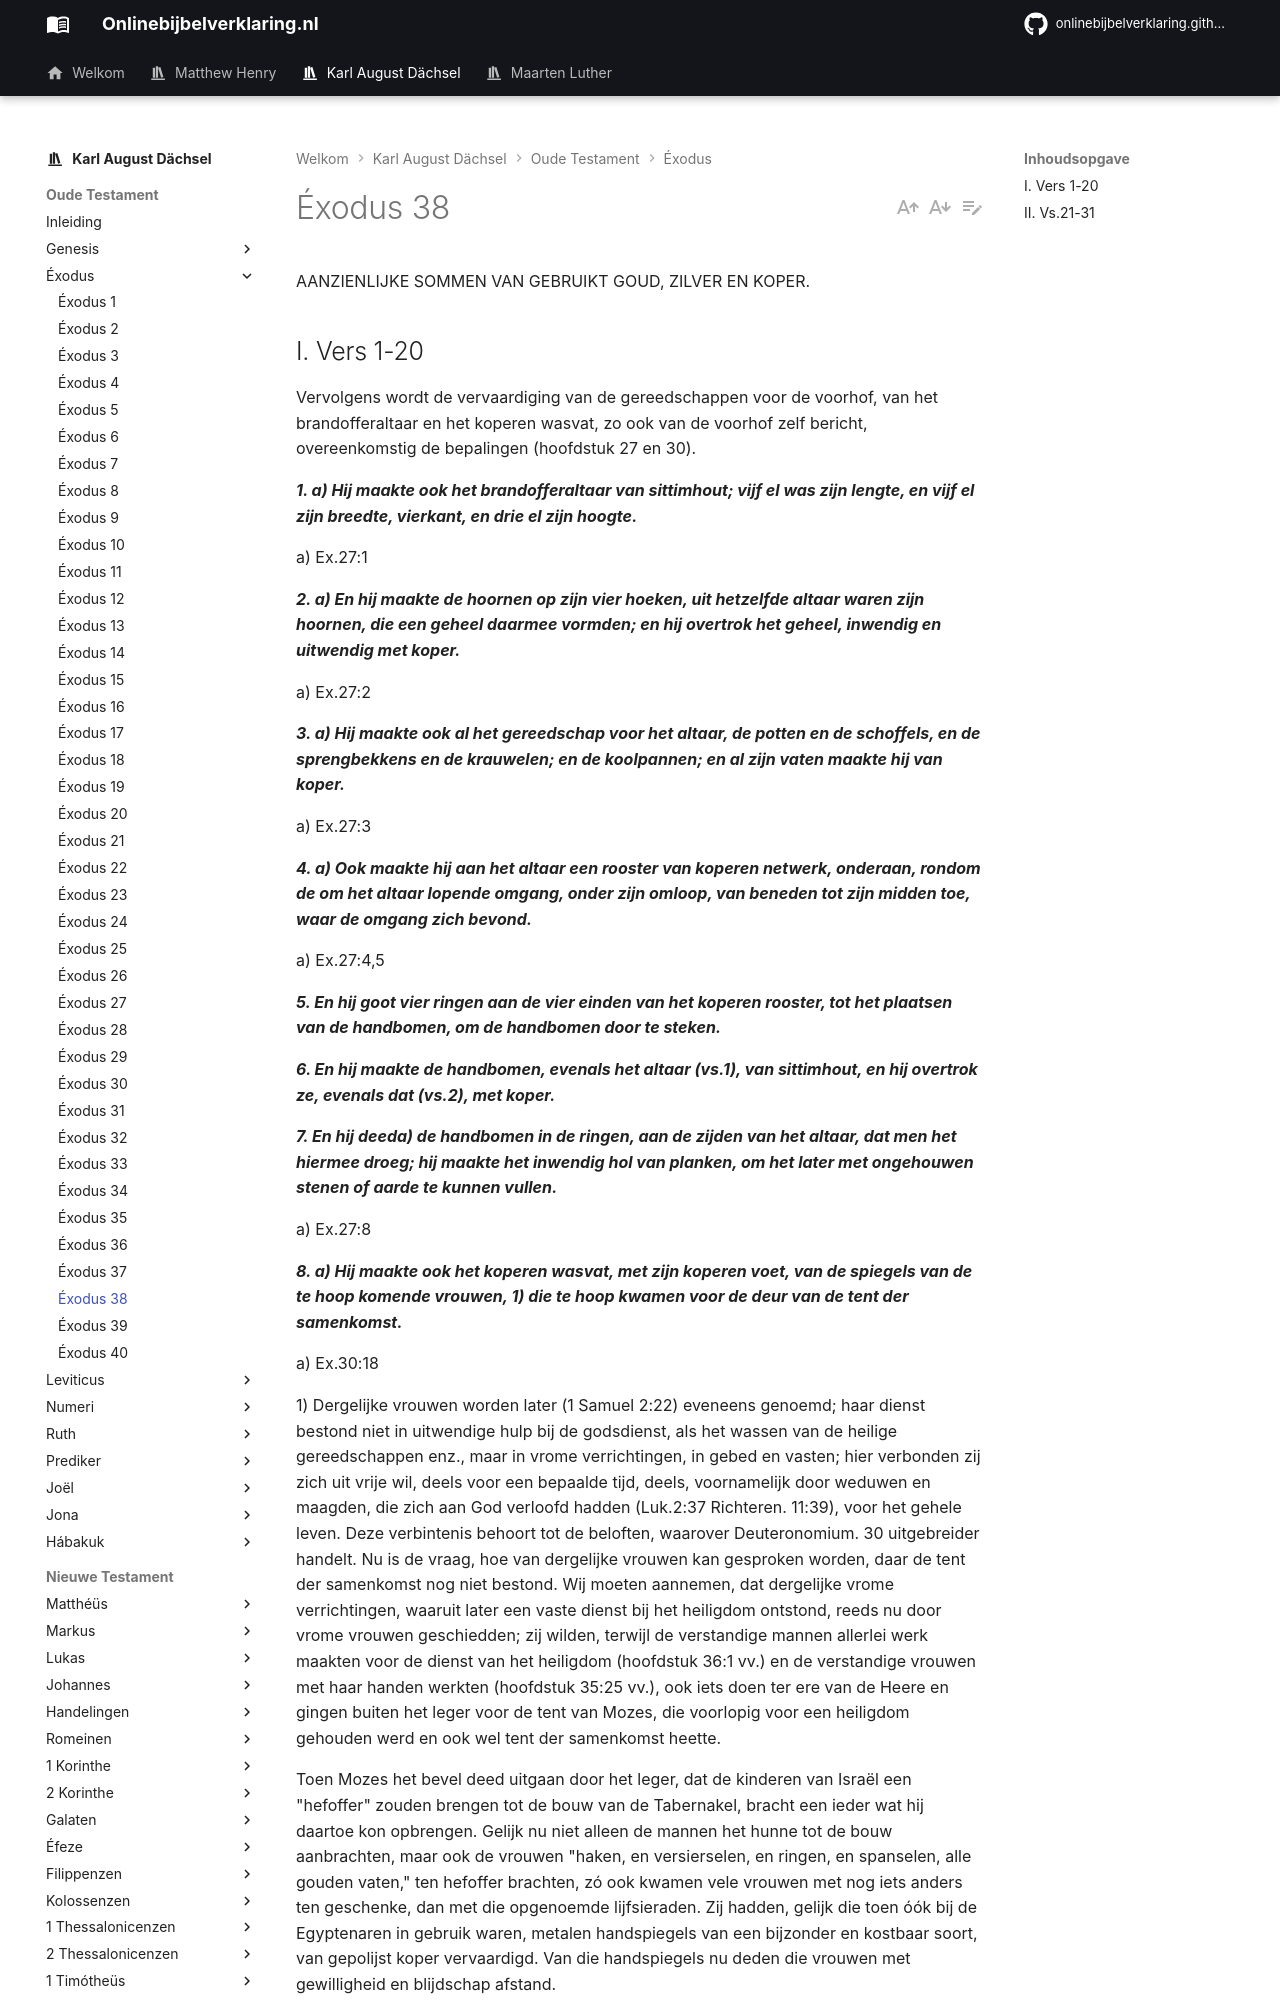

repository: onlinebijbelverklaring/dev-preview · page: karlaugustdachsel/Exodus/Exodus38/index.html · generator: mkdocs

AANZIENLIJKE SOMMEN VAN GEBRUIKT GOUD, ZILVER EN KOPER.

## I. Vers 1-20
Vervolgens wordt de vervaardiging van de gereedschappen voor de voorhof, van het brandofferaltaar en het koperen wasvat, zo ook van de voorhof zelf bericht, overeenkomstig de bepalingen (hoofdstuk 27 en 30).

***1. a) Hij maakte ook het brandofferaltaar van sittimhout; vijf el was zijn lengte, en vijf el zijn breedte, vierkant, en drie el zijn hoogte.***

a) Ex.27:1

***2. a) En hij maakte de hoornen op zijn vier hoeken, uit hetzelfde altaar waren zijn hoornen, die een geheel daarmee vormden; en hij overtrok het geheel, inwendig en uitwendig met koper.***

a) Ex.27:2

***3. a) Hij maakte ook al het gereedschap voor het altaar, de potten en de schoffels, en de sprengbekkens en de krauwelen; en de koolpannen; en al zijn vaten maakte hij van koper.***

a) Ex.27:3

***4. a) Ook maakte hij aan het altaar een rooster van koperen netwerk, onderaan, rondom de om het altaar lopende omgang, onder zijn omloop, van beneden tot zijn midden toe, waar de omgang zich bevond.***

a) Ex.27:4,5

***5. En hij goot vier ringen aan de vier einden van het koperen rooster, tot het plaatsen van de handbomen, om de handbomen door te steken.***

***6. En hij maakte de handbomen, evenals het altaar (vs.1), van sittimhout, en hij overtrok ze, evenals dat (vs.2), met koper.***

***7. En hij deeda) de handbomen in de ringen, aan de zijden van het altaar, dat men het hiermee droeg; hij maakte het inwendig hol van planken, om het later met ongehouwen stenen of aarde te kunnen vullen.***

a) Ex.27:8

***8. a) Hij maakte ook het koperen wasvat, met zijn koperen voet, van de spiegels van de te hoop komende vrouwen, 1) die te hoop kwamen voor de deur van de tent der samenkomst.***

a) Ex.30:18

1) Dergelijke vrouwen worden later (1 Samuel 2:22) eveneens genoemd; haar dienst bestond niet in uitwendige hulp bij de godsdienst, als het wassen van de heilige gereedschappen enz., maar in vrome verrichtingen, in gebed en vasten; hier verbonden zij zich uit vrije wil, deels voor een bepaalde tijd, deels, voornamelijk door weduwen en maagden, die zich aan God verloofd hadden (Luk.2:37 Richteren. 11:39), voor het gehele leven. Deze verbintenis behoort tot de beloften, waarover Deuteronomium. 30 uitgebreider handelt. Nu is de vraag, hoe van dergelijke vrouwen kan gesproken worden, daar de tent der samenkomst nog niet bestond. Wij moeten aannemen, dat dergelijke vrome verrichtingen, waaruit later een vaste dienst bij het heiligdom ontstond, reeds nu door vrome vrouwen geschiedden; zij wilden, terwijl de verstandige mannen allerlei werk maakten voor de dienst van het heiligdom (hoofdstuk 36:1 vv.) en de verstandige vrouwen met haar handen werkten (hoofdstuk 35:25 vv.), ook iets doen ter ere van de Heere en gingen buiten het leger voor de tent van Mozes, die voorlopig voor een heiligdom gehouden werd en ook wel tent der samenkomst heette.

Toen Mozes het bevel deed uitgaan door het leger, dat de kinderen van Israël een "hefoffer" zouden brengen tot de bouw van de Tabernakel, bracht een ieder wat hij daartoe kon opbrengen. Gelijk nu niet alleen de mannen het hunne tot de bouw aanbrachten, maar ook de vrouwen "haken, en versierselen, en ringen, en spanselen, alle gouden vaten," ten hefoffer brachten, zó ook kwamen vele vrouwen met nog iets anders ten geschenke, dan met die opgenoemde lijfsieraden. Zij hadden, gelijk die toen óók bij de Egyptenaren in gebruik waren, metalen handspiegels van een bijzonder en kostbaar soort, van gepolijst koper vervaardigd. Van die handspiegels nu deden die vrouwen met gewilligheid en blijdschap afstand.
